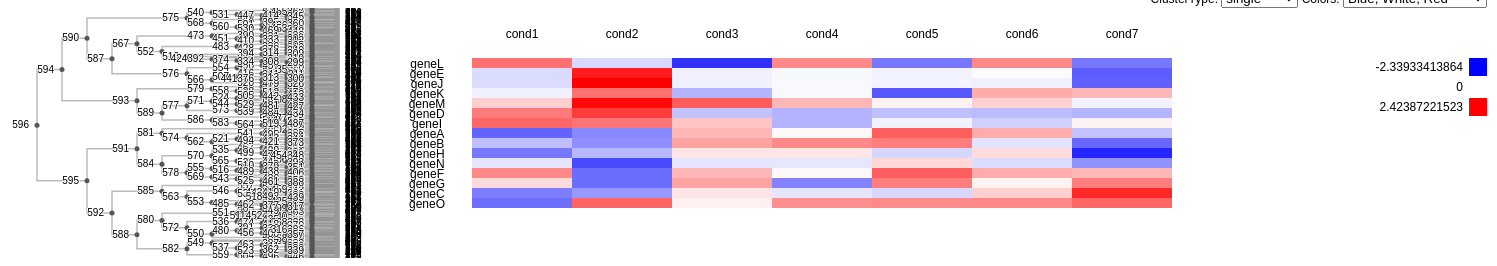
D3 v4 page, settled after 480 driven frames (8 s of simulated time); the page loaded 1 data file(s).


    //height of each row in the heatmap
    var h = 10;
    //width of each column in the heatmap
    var w = 100;

    //attach a SVG node to the document
    //height and width defined by the row/column lengths
    var width = (w * wardcols.length) + 400;
    
    d3.select("body").append("div").attr("id","heatmap");
    
    var treeWidth = 400, treeHeight = 250;
	var svg = d3.select("body").select("#heatmap").append("div").attr("class", "container").append("div").attr("style","float:left").append("svg:svg")
            	.attr("width", treeWidth)
            	.attr("height", treeHeight)
            	.append("svg:g")
            	.attr("id", "tree")
            	.attr("transform", "translate(40, 0)");
    
    var mySVG = d3.select("body").select("#heatmap").append("div").attr("class", "container")//.attr("id", "heatmap")//.attr("style", "text-align:right;")
    //.attr("width", "1400").attr("height", "3090")
      .append("div").attr("style","float:right").append("svg")
      .attr("width", (w * wardcols.length) + 400) 
      .attr("height", (h * wardrows.length + 100))
      //.style('position','absolute')
      //.style('top',0)
      //.style('left',15);
      
      wardminData = -2.33933413864;
      wardmaxData = 2.42387221523;
    var colorScale = d3.scaleLinear()
        		.domain([wardminData, 0, wardmaxData])
        		.range(["blue", "white", "red"]);
    var heatmapRow;
    var heatmapRects;
    var currentColor, currentData, currentCols, currentRows;
    currentData = warddata, currentCols = wardcols, currentRows = wardrows;
    currentColor = colorScale;
    CreateHeatmap(currentData, currentCols, currentRows);
    legend(colorScale);
    
    
    makeTree("single");

	//console.log(data);
	
	
      
    d3.select("#clustertpye").on("change",function(){
    	clustertype(this.value, currentColor);
  	});
  
  	function clustertype(value, color){
   		if(value=="single"){
   			mySVG.selectAll("g").remove();
   			mySVG.selectAll("text").remove();
   			svg.selectAll("path").remove();
   			svg.selectAll("g").remove();
   			CreateHeatmap(singledata, singlecols, singlerows);
   			currentData = singledata, currentCols = singlecols, currentRows = singlerows;
   			legend(color);
   			makeTree(value);
    		
   		}else if (value=="complete"){
   			mySVG.selectAll("g").remove();
   			mySVG.selectAll("text").remove();
   			svg.selectAll("path").remove();
   			svg.selectAll("g").remove();
   			CreateHeatmap(completedata, completecols, completerows);
   			currentData = completedata, currentCols = completecols, currentRows = completerows;
   			legend(color);
   			makeTree(value);
   			

   		}else if (value=="average"){
   			mySVG.selectAll("g").remove();
   			mySVG.selectAll("text").remove();
   			svg.selectAll("path").remove();
   			svg.selectAll("g").remove();
   			CreateHeatmap(averagedata, averagecols, averagerows);
   			currentData = averagedata, currentCols = averagecols, currentRows = averagerows;
   			legend(color);
   			makeTree(value);
    		
   		}else if (value=="weighted"){
			mySVG.selectAll("g").remove();
   			mySVG.selectAll("text").remove();
   			svg.selectAll("path").remove();
   			svg.selectAll("g").remove();
   			CreateHeatmap(weighteddata, weightedcols, weightedrows);
   			currentData = weighteddata, currentCols = weightedcols, currentRows = weightedrows;
   			legend(color);
   			makeTree(value);
   		}else if (value=="centroid"){
   			mySVG.selectAll("g").remove();
   			mySVG.selectAll("text").remove();
   			svg.selectAll("path").remove();
   			svg.selectAll("g").remove();
   			CreateHeatmap(centroiddata, centroidcols, centroidrows);
   			currentData = centroiddata, currentCols = centroidcols, currentRows = centroidrows;
   			legend(color);
   			makeTree(value);
   		}else if (value=="median"){
   			mySVG.selectAll("g").remove();
   			mySVG.selectAll("text").remove();
   			svg.selectAll("path").remove();
   			svg.selectAll("g").remove();
   			CreateHeatmap(mediandata, mediancols, medianrows);
   			currentData = mediandata, currentCols = mediancols, currentRows = medianrows;
   			legend(color);
   			makeTree(value);
   		}else if (value=="ward"){
   			mySVG.selectAll("g").remove();
   			mySVG.selectAll("text").remove();
   			svg.selectAll("path").remove();
   			svg.selectAll("g").remove();
   			CreateHeatmap(warddata, wardcols, wardrows);
   			currentData = warddata, currentCols = wardcols, currentRows = wardrows;
   			legend(color);
			makeTree(value);
   		}
   		
  	}
      
	d3.select("#color").on("change",function(){
    	color(this.value);
  	});
  
  	function color(value){
   		if(value=="BWR"){
   			mySVG.selectAll("g").remove();
    		colorScale = d3.scale.linear()
        		.domain([minData, 0, maxData])
        		.range(["blue", "white", "red"]);
        		currentColor = colorScale;
        		legend(colorScale);
        		CreateHeatmap(currentData, currentCols, currentRows);
   		}else if (value=="GBR"){
   			mySVG.selectAll("g").remove();
   			var rbgColors = ["#00ff00", "#000000", "#ff0000"];
     		colorScale = d3.scale.linear()
        		.domain([minData, 0, maxData])
        		.range(rbgColors);
        		currentColor = colorScale;
        		legend(colorScale);
        		CreateHeatmap(currentData, currentCols, currentRows);

   		}else if (value=="BWR5"){
   			mySVG.selectAll("g").remove();
   			var colors = ["#0000ff", "#0088ff", "#ffffff", "#ff0088" ,"#ff0000"];
    		colorScale = d3.scale.linear()
      		.domain([minData, -1, 0, 1, maxData])
      		.range(colors);
      		currentColor = colorScale;
      		legend(colorScale);
      		CreateHeatmap(currentData, currentCols, currentRows);
   		}else if (value=="ROY"){
			mySVG.selectAll("g").remove();
   			var colors = ["#ffff00", "#ffa500", "#ff0000"];
    		colorScale = d3.scale.linear()
      		.domain([minData, 0, maxData])
      		.range(colors);
      		currentColor = colorScale;
      		legend(colorScale);
      		CreateHeatmap(currentData, currentCols, currentRows);
   		}
  	}
  	
  	function legend(colorScale) {
    	var legend = mySVG.append("g")
    		.attr("class", "legend")
  			.selectAll("g")
    		.data(colorScale.domain())
  			.enter().append("g")
    		.attr("transform", function(d, i) { return "translate(" + (width - 10) + "," + (i * 20 + 50) + ")"; });

		legend.append("rect")
    		.attr("x", -18)
    		.attr("width", 18)
    		.attr("height", 18)
    		.style("fill", colorScale);

		legend.append("text")
    		.attr("x", -24)
    		.attr("y", 9)
    		.attr("dy", ".35em")
    		.style("text-anchor", "end")
    		.text(function(d) { return d; });
	} 
	
	function CreateHeatmap(data, cols, rows){
	
		//console.log(cols);
    	//generate the heatmap
    	heatmapRow = mySVG.selectAll(".heatmap")
      		.data(data)
      		.enter().append("g");
      
		// Draw the heatmap
    	heatmapRects = heatmapRow
        	.selectAll(".rect")
        	.data(function(d) {
          	return d;
        	}).enter().append("svg:rect")
        	.attr('width',w)
        	.attr('height',h)
        	.attr('x', function(d) {
          		return (d[2] * w) + 75;
        	})
        		.attr('y', function(d) {
          		return (d[1] * h) + 50;
        	})
        	.style('fill',function(d) {
          		return colorScale(d[0]);
        	});
    	
    	
    	//console.log(cols);
    	//label columns (Condition name)
    	var columnLabel = mySVG.selectAll(".colLabel")
     	.data(cols)
      	.enter().append('svg:text')
      	.attr('x', function(d,i) {
        	return ((i + 0.5) * w) + 75;
      	})
      	.attr('y', 30)
      	.attr('class','label')
      	.style('text-anchor','middle')
      	.text(function(d) {return d;});
      
    	//label row (Gene name)
    	var rowLabel = mySVG.selectAll(".rowLabel")
      	.data(rows)
      	.enter().append('svg:text')
      	.attr('x', 30)
      	.attr('y', function(d,i) {
        	return ((i + 3.5) * h) + 25;
      	})
      	.attr('class','label')
      	.style('text-anchor','middle')
      	.text(function(d) {return d;});
      
      

    	//expression value label
    	var expLab = d3.select("body")
    	.append('div')
      	.style('height',23)
      	.style('position','absolute')
      	.style('background','FFE53B')
      	.style('opacity',0.8)
      	.style('top',0)
      	.style('padding',10)
      	.style('left',40)
      	.style('display','none');

    	//heatmap mouse events
    	heatmapRow
      	.on('mouseover', function(d,i) {
        	d3.select(this)
          	.attr('stroke-width',1)
          	.attr('stroke','black')

          	output = '<b>' + rows[i] + '</b><br>';
          	for (var j = 0 , count = data[i].length; j < count; j ++ ) {
            	output += data[i][j][0] + ", ";
          	}

          	expLab
            	.style('top',(i * h))
            	.style('display','block')
            	.html(output.substring(0,output.length - 3));
      	})
      	.on('mouseout', function(d,i) {
        	d3.select(this)
          	.attr('stroke-width',0)
          	.attr('stroke','none')

        	expLab
          	.style('display','none')
      	});
      }
      
      function makeTree(clusterName){

	var g = d3.select("#tree")
    
	var tree = d3.cluster().size([treeHeight, 300]);
	//This code help to find the parent id in this hierarchy, so change this part.
	var stratify = d3.stratify().parentId(function(d) { return d.id.substring(0, d.id.lastIndexOf(".")); });

	console.log(clusterName+"tree.csv");
	d3.csv("testtree.csv", function(error, data) {
		if (error) throw error;
	
		var root = stratify(data);/*.sort(function(a, b) { 
		console.log("a");
		console.log(a);
		console.log("b");
		console.log(b);
		console.log("-a.height + b.height");
		console.log(-a.height + b.height);
		console.log("a.id.localeCompare(b.id)");
		console.log(a.id.localeCompare(b.id));
		return (-a.height + b.height) || b.id.localeCompare(a.id); });*/

		console.log(root);
		
		tree(root);
	
		var link = g.selectAll(".link").data(root.descendants().slice(1))
					.enter().append("path").attr("class", "link").attr("d", function(d) {
						return "M" + d.y + "," + d.x	
						+ " L " + d.parent.y + " " + d.x + " L " + d.parent.y + " " + d.parent.x  ;	
				
            			});
            			//+ "V" + (d.parent.y) + "H" + d.parent.x; 
    	//console.log(link);
    
    	var node = g.selectAll(".node")
    				.data(root.descendants())
    				.enter().append("g")
    				.attr("class", function(d) { return "node" + (d.children ? " node--internal" : " node--leaf"); })
      				.attr("transform", function(d) { return "translate(" + d.y + "," + d.x + ")"; })
      			
    	node.append("circle").attr("r", 2.5);
    	node.append("text").attr("dy", 3).attr("x", function(d) { return d.children ? -8 : 8; })
      	.style("text-anchor", function(d) { return d.children ? "end" : "start"; })
      	.text(function(d) { return d.id.substring(d.id.lastIndexOf(".") + 1); });
	
		//console.log(tree(root));
	});
}
	
// ── testdata.js
var wardmaxData = 8.0;
var wardminData = 0.0;
var warddata = [[[1.3453245, 0, 0], [-0.34534540000000002, 0, 1], [-1.88541103, 0, 2], [1.1356828800000001, 0, 3], [-1.23907981, 0, 4], [1.12341234, 0, 5], [-1.2345235000000001, 0, 6]], [[-0.32576549999999999, 1, 0], [2.1530858400000001, 1, 1], [-0.13467609999999999, 1, 2], [-0.063539200000000004, 1, 3], [-0.1081008, 1, 4], [-0.0299163, 1, 5], [-1.4910876, 1, 6]], [[-0.32142140000000002, 2, 0], [2.4756234500000001, 2, 1], [-0.13467609999999999, 2, 2], [-0.063539200000000004, 2, 3], [-0.1081008, 2, 4], [-0.13421234000000001, 2, 5], [-1.4567456700000001, 2, 6]], [[-0.13425339999999999, 3, 0], [1.3453245, 3, 1], [-0.68953204999999995, 3, 2], [-0.067261479999999998, 3, 3], [-1.53164572, 3, 4], [0.78973271, 3, 5], [0.67545645600000004, 3, 6]], [[0.45363456000000002, 4, 0], [2.32452345, 4, 1], [1.5468523999999999, 4, 2], [0.69637870000000002, 4, 3], [0.12341234, 4, 4], [0.435643, 4, 5], [-0.12341234, 4, 6]], [[1.2494108399999999, 5, 0], [1.8659930199999999, 5, 1], [-0.54685240000000002, 5, 2], [-0.69637870000000002, 5, 3], [-0.57773319999999995, 5, 4], [-0.61993229999999999, 5, 5], [-0.67450699999999997, 5, 6]], [[1.45363456, 6, 0], [1.32452345, 6, 1], [0.54685240000000002, 6, 2], [-0.69637870000000002, 6, 3], [-0.12341234, 6, 4], [-0.435643, 6, 5], [0.12341234, 6, 6]], [[-1.4329212, 7, 0], [-1.0906895000000001, 7, 1], [0.68953204999999995, 7, 2], [0.067261479999999998, 7, 3], [1.53164572, 7, 4], [0.78973271, 7, 5], [-0.55456119999999998, 7, 6]], [[-0.59052559999999998, 8, 0], [-1.0240392, 8, 1], [0.88541102999999999, 8, 2], [1.1356828800000001, 8, 3], [1.23907981, 8, 4], [-0.25731270000000001, 8, 5], [-1.3882961, 8, 6]], [[-1.2345324, 9, 0], [-0.65765459999999998, 9, 1], [0.24280531999999999, 9, 2], [0.2322689, 9, 3], [-0.37371339999999997, 9, 4], [0.32453500000000002, 9, 5], [-2.0123411999999998, 9, 6]], [[-0.2345324, 10, 0], [-1.6576546000000001, 10, 1], [-0.24280531999999999, 10, 2], [-0.2322689, 10, 3], [0.37371339999999997, 10, 4], [-0.32453500000000002, 10, 5], [-1.0123412000000001, 10, 6]], [[1.1342534, 11, 0], [-1.3453245, 11, 1], [0.68953204999999995, 11, 2], [0.067261479999999998, 11, 3], [1.53164572, 11, 4], [0.78973271, 11, 5], [0.67545645600000004, 11, 6]], [[0.34532449999999998, 12, 0], [-1.3453454, 12, 1], [0.88541102999999999, 12, 2], [-1.1356828800000001, 12, 3], [1.23907981, 12, 4], [0.12341234, 12, 5], [1.2345235000000001, 12, 6]], [[-1.1951908, 13, 0], [-0.94631960000000004, 13, 1], [0.24280531999999999, 13, 2], [-0.2322689, 13, 3], [-0.37371339999999997, 13, 4], [0.45025184000000001, 13, 5], [2.0544357199999999, 13, 6]], [[-1.3214214, 14, 0], [1.4756234500000001, 14, 1], [0.13467609999999999, 14, 2], [1.0635391999999999, 14, 3], [1.1081008000000001, 14, 4], [1.1342123399999999, 14, 5], [1.4567456700000001, 14, 6]]];
var wardcols = ['cond1', 'cond2', 'cond3', 'cond4', 'cond5', 'cond6', 'cond7'];
var wardrows = ['geneL', 'geneE', 'geneJ', 'geneK', 'geneM', 'geneD', 'geneI', 'geneA', 'geneB', 'geneH', 'geneN', 'geneF', 'geneG', 'geneC', 'geneO'];


### data: testtree.csv
id, value
596, 
596.6, 
596.594.590, 
596.594.590.575, 
596.594.590.575.540, 
596.594.590.575.540.471, 
596.594.590.575.540.471.417, 
596.594.590.575.540.471.417.76, 
596.594.590.575.540.471.417335, 
596.594.590.575.540.471.417335.88, 
596.594.590.575.540.471.417335.243, 
596.594.590.575.540.471.455, 
596.594.590.575.540.471.455.75, 
596.594.590.575.540.471.455367, 
596.594.590.575.540.471.455367.32, 
596.594.590.575.540.471.455367.186, 
596.594.590.575.540.531, 
596.594.590.575.540.531.259, 
596.594.590.575.540.531.447, 
596.594.590.575.540.531.447.216, 
596.594.590.575.540.531.447.414, 
596.594.590.575.540.531.447.414.137, 
596.594.590.575.540.531.447.414.345, 
596.594.590.575.540.531.447.414.345.154, 
596.594.590.575.540.531.447.414.345.193, 
596.594.590.575.568, 
596.594.590.575.568.548, 
596.594.590.575.568.548.403, 
596.594.590.575.568.548.403.30, 
596.594.590.575.568.548.403.281, 
596.594.590.575.568.548.497, 
596.594.590.575.568.548.497.149, 
596.594.590.575.568.548.497.396, 
596.594.590.575.568.548.497.396.41, 
596.594.590.575.568.548.497.396.237, 
596.594.590.575.568.560, 
596.594.590.575.568.560.501, 
596.594.590.575.568.560.501.395, 
596.594.590.575.568.560.501.395.119, 
596.594.590.575.568.560.501.395.360, 
596.594.590.575.568.560.501.395.360.44, 
596.594.590.575.568.560.501.395.360.236, 
596.594.590.575.568.560.501.426, 
596.594.590.575.568.560.501.426.56, 
596.594.590.575.568.560.501.426383, 
596.594.590.575.568.560.501.426383.86, 
596.594.590.575.568.560.501.426383.235, 
596.594.590.575.568.560.530, 
596.594.590.575.568.560.530.453, 
596.594.590.575.568.560.530.453.38, 
596.594.590.575.568.560.530.453437, 
596.594.590.575.568.560.530.453437.20, 
596.594.590.575.568.560.530.453437.231, 
596.594.590.575.568.560.530.469, 
596.594.590.575.568.560.530.469.380, 
596.594.590.575.568.560.530.469.380.80, 
596.594.590.575.568.560.530.469.380.226, 
596.594.590.575.568.560.530.469.448, 
596.594.590.575.568.560.530.469.448.5, 
596.594.590.575.568.560.530.469.448.18, 
... 536 more rows